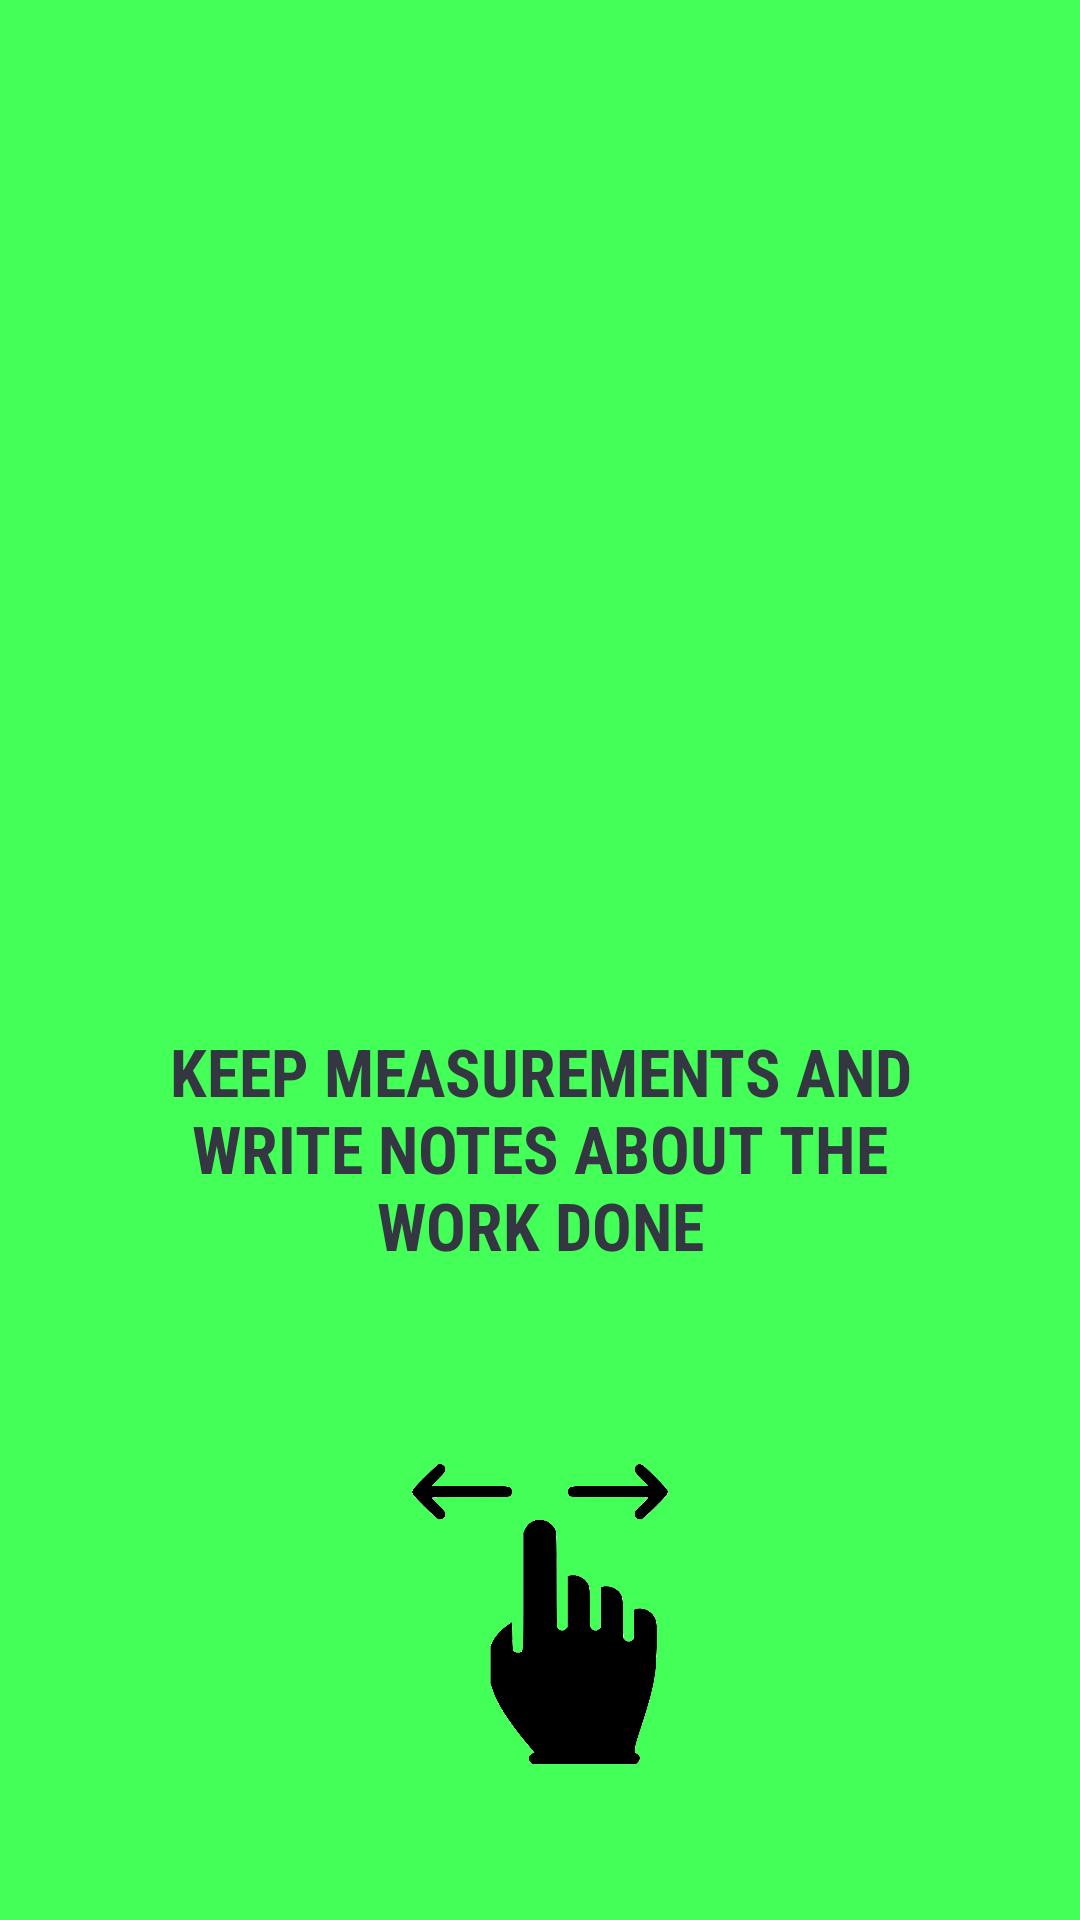

The Android layout XML behind this screen, and the referenced resources:
<!-- AndroidManifest.xml: application theme AppTheme -->
<!-- res/layout/intro_second_view.xml -->
<?xml version="1.0" encoding="utf-8"?>
<LinearLayout xmlns:android="http://schemas.android.com/apk/res/android"
    xmlns:app="http://schemas.android.com/apk/res-auto"
    android:layout_width="match_parent"
    android:layout_height="match_parent"
    android:background="@color/SecondIntroSlide"
    android:orientation="vertical"
    android:weightSum="100">

    <ImageView
        android:id="@+id/imageView"
        android:layout_width="match_parent"
        android:layout_height="200dp"
        android:layout_gravity="center"
        android:layout_weight="30"
        android:paddingTop="50dp"
        app:srcCompat="@mipmap/measuring_logo" />

    <TextView
        android:id="@+id/readme"
        android:layout_width="match_parent"
        android:layout_height="wrap_content"
        android:layout_weight="50"
        android:fontFamily="sans-serif-condensed"
        android:gravity="center"
        android:paddingLeft="40dp"
        android:paddingRight="40dp"
        android:text="@string/presents_second_slide"
        android:textAllCaps="true"
        android:textColor="@color/navigation_bar_background"
        android:textSize="22sp"
        android:textStyle="bold" />

    <LinearLayout
        android:layout_width="match_parent"
        android:layout_height="wrap_content"
        android:layout_weight="30"
        android:orientation="horizontal"
        android:weightSum="100">

        <ImageView
            android:id="@+id/imageView6"
            android:layout_width="match_parent"
            android:layout_height="100dp"
            android:layout_weight="60"
            app:srcCompat="@drawable/swipe_sprite" />

    </LinearLayout>

</LinearLayout>
<!-- resources referenced by this layout -->
<resources>
  <color name="SecondIntroSlide">#44ff57</color>
  <color name="navigation_bar_background">#343642</color>
  <!-- drawable swipe_sprite: png bitmap (drawable, 30890 bytes) -->
  <string name="presents_second_slide">Keep measurements and write notes about the work done</string>
  <style name="AppTheme" parent="Theme.AppCompat.Light">
          
          <item name="colorPrimary">@color/colorPrimary</item>
          <item name="colorPrimaryDark">@color/colorPrimaryDark</item>
          <item name="colorAccent">@color/colorAccent</item>
          <item name="colorControlActivated">@color/colorPrimaryDark</item>
          <item name="colorControlHighlight">@color/colorPrimary</item>
      </style>
  <color name="colorPrimary">#638ca1</color>
  <color name="colorPrimaryDark">#558096</color>
  <color name="colorAccent">#ff4081</color>
</resources>
